Run: headless pygame with SDL's dummy video driver; simulated clock (each Clock.tick advances the game by its frame time, no real sleeping); random seed 0; keys injected as events and as key.get_pressed() state; no mouse input.
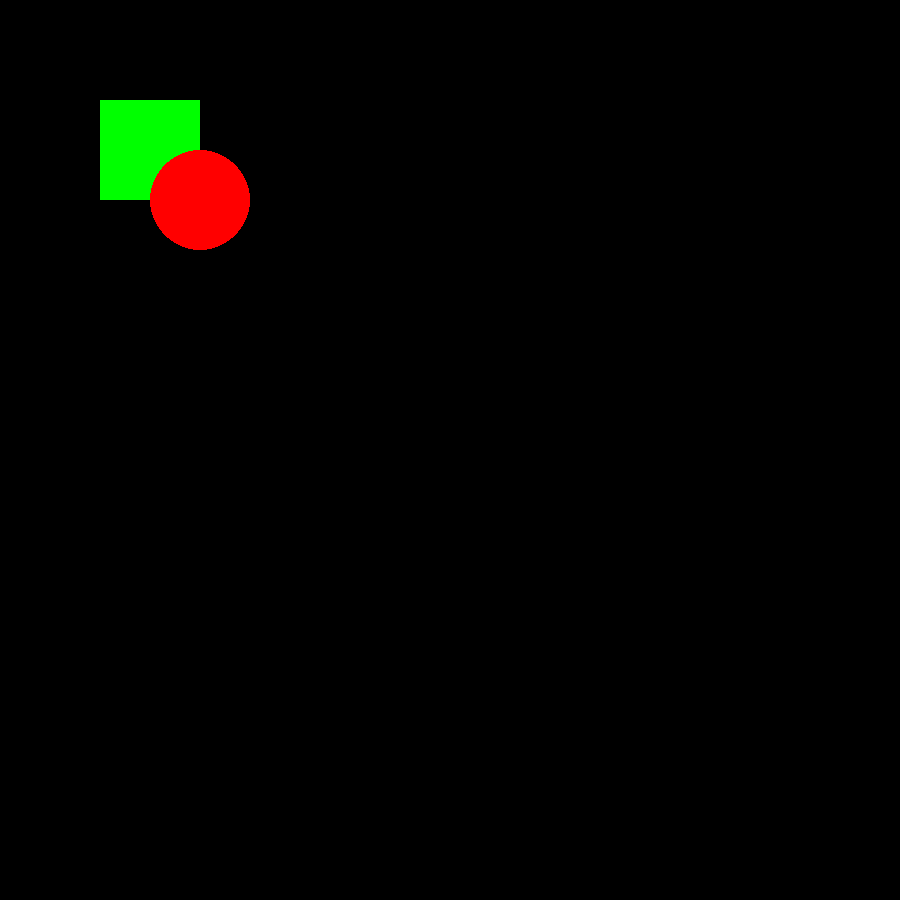
Frame 1 of 4 · flips 1–60 · no input
Frame 2 of 4 · flips 61–180 · tapped SPACE, RETURN · held RIGHT (→), D · screen unchanged from frame 1, image omitted
Frame 3 of 4 · flips 181–300 · held DOWN (↓), S · screen unchanged from frame 2, image omitted
Frame 4 of 4 · flips 301–420 · held LEFT (←), A, UP (↑), W · screen unchanged from frame 3, image omitted

The pygame program that drew these frames:


# importing pygame
import pygame

# starting up pygame
pygame.init()

# creating window
screen = pygame.display.set_mode((900, 900))
pygame.display.set_caption("Drawing Shapes Example")

# defining the color
red = (255, 0, 0)
green = (0, 255, 0)
blue = (0, 0, 255)

# defining center and radius
center = (200, 200)
radius = 50

# defining a rectangle
# parameters: x, y, width & height
rectangle = pygame.Rect(100, 100, 100, 100)


# main loop
running = True
while running:
    for event in pygame.event.get():
        if event.type == pygame.QUIT:
            running =  False
    
    # setting the background as black
    screen.fill((0, 0, 0))

    # draw a filled rectangle
    pygame.draw.rect(screen, green, rectangle)
    
    # drawing a circle
    pygame.draw.circle(screen, red, center, radius)

    # upading the display
    pygame.display.flip()

# stopping pygame
pygame.quit()
